Labelled photos from "Real-Time-Road-Condition-Detection-Using-Dashcam-Video", an image-classification folder in CabuleaVictorAndrei/Real-Time-Road-Condition-Detection-Using-Dashcam-Video. The possible labels are: clear, snowy, wet.

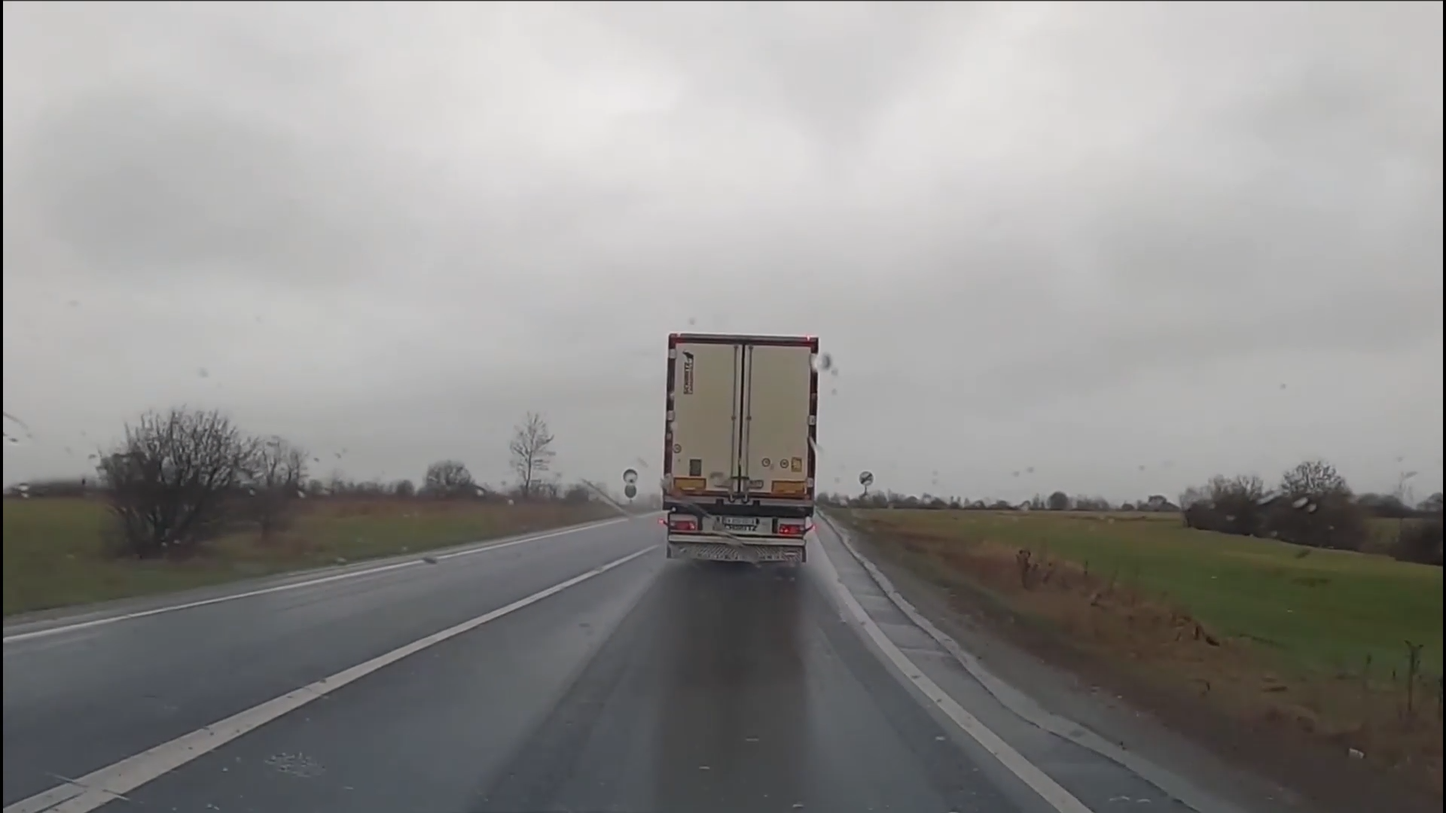
Label: wet

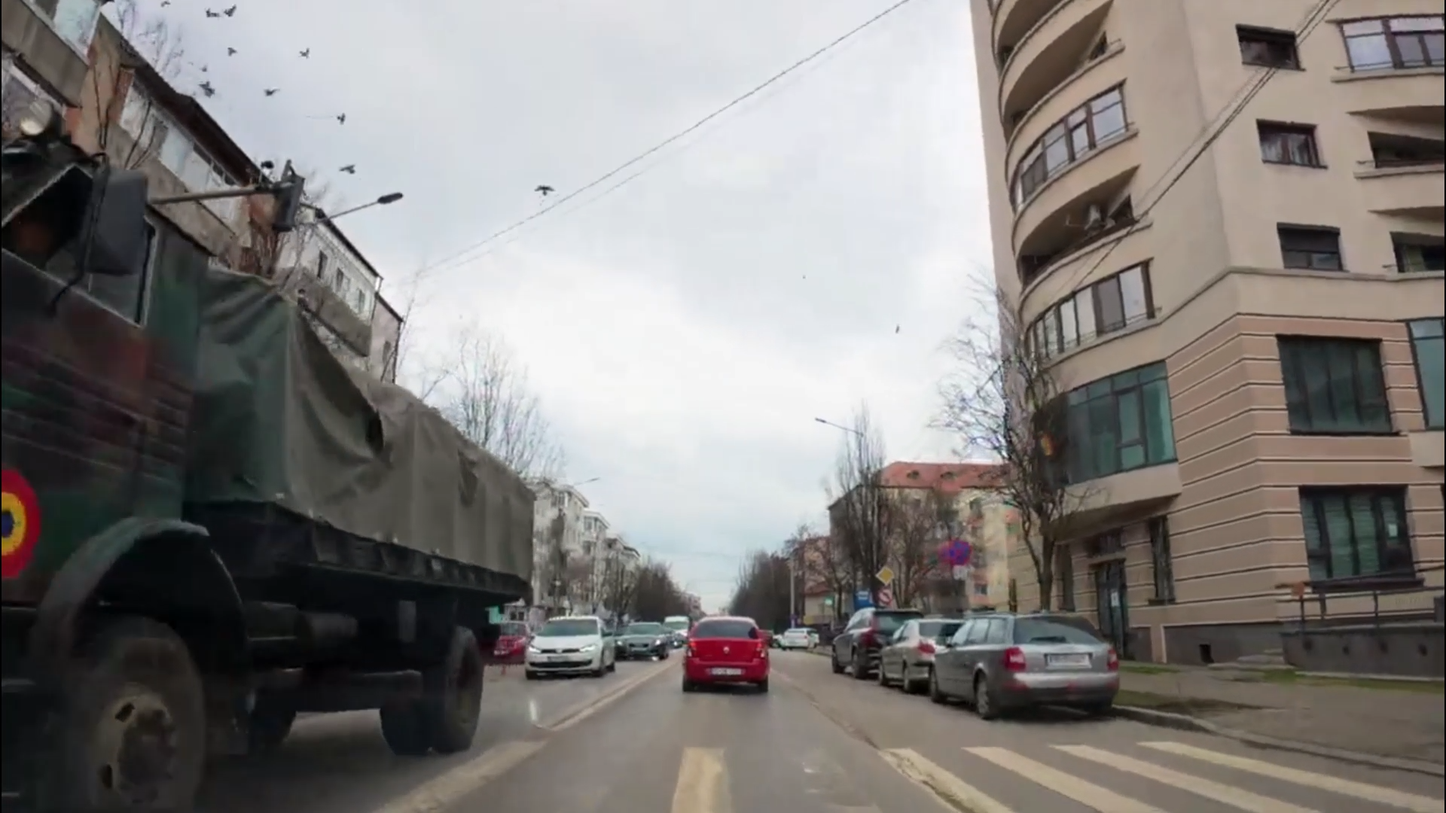
Label: clear

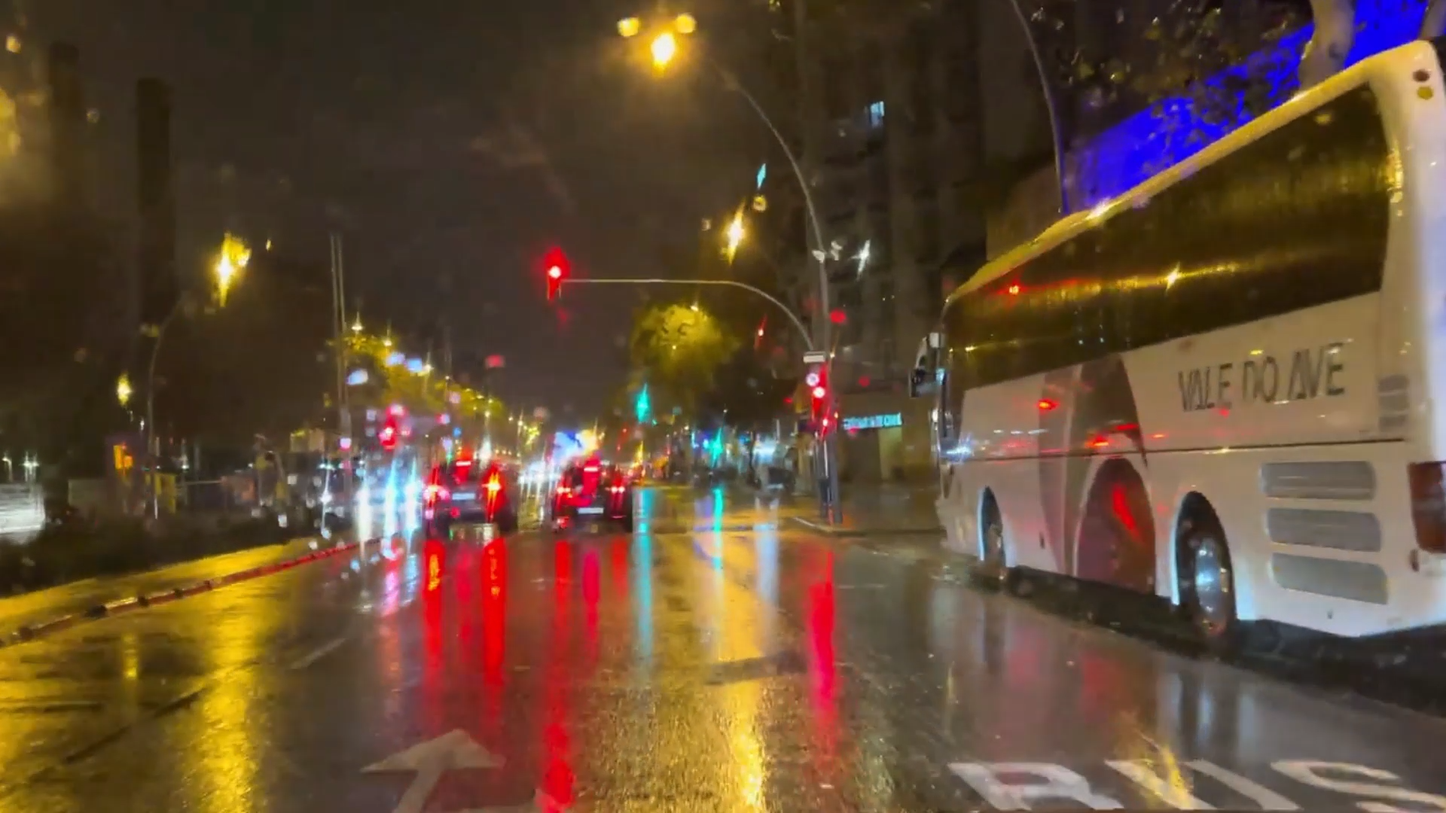
Label: wet

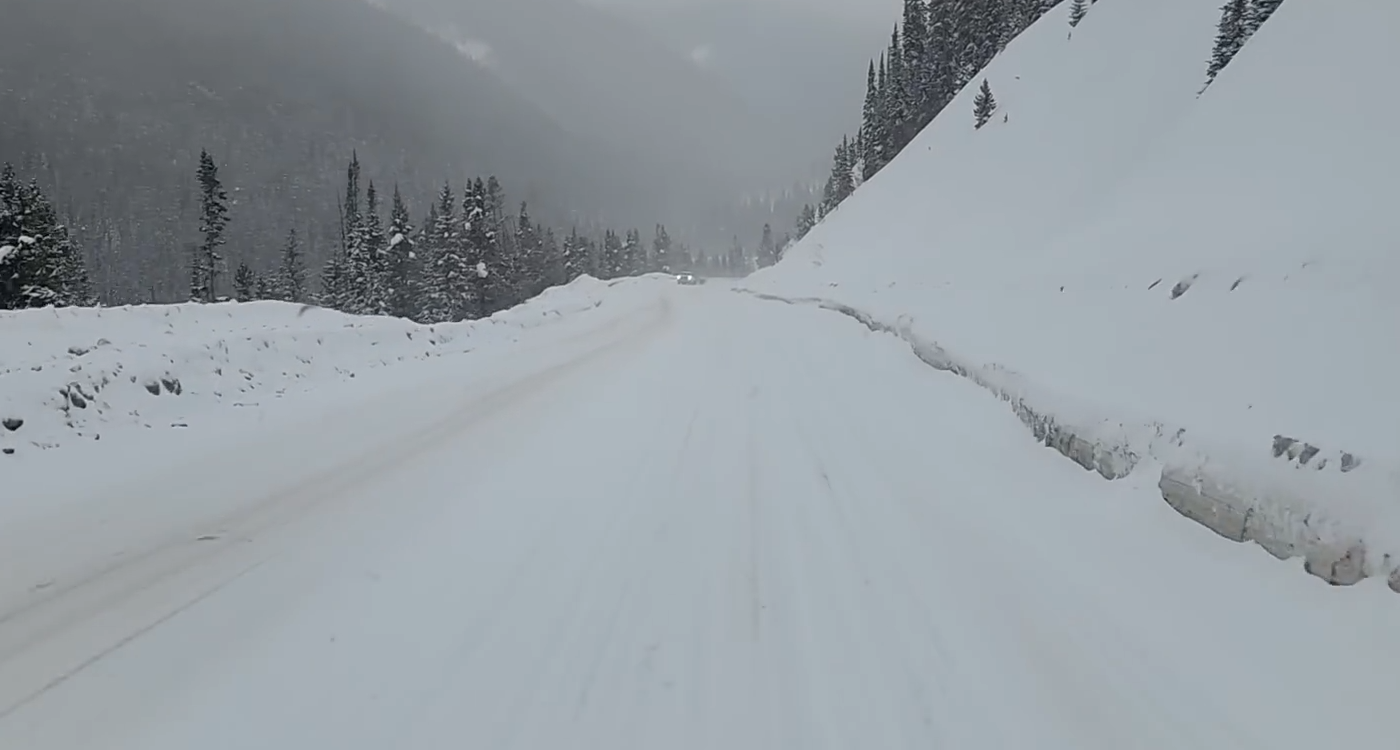
Label: snowy

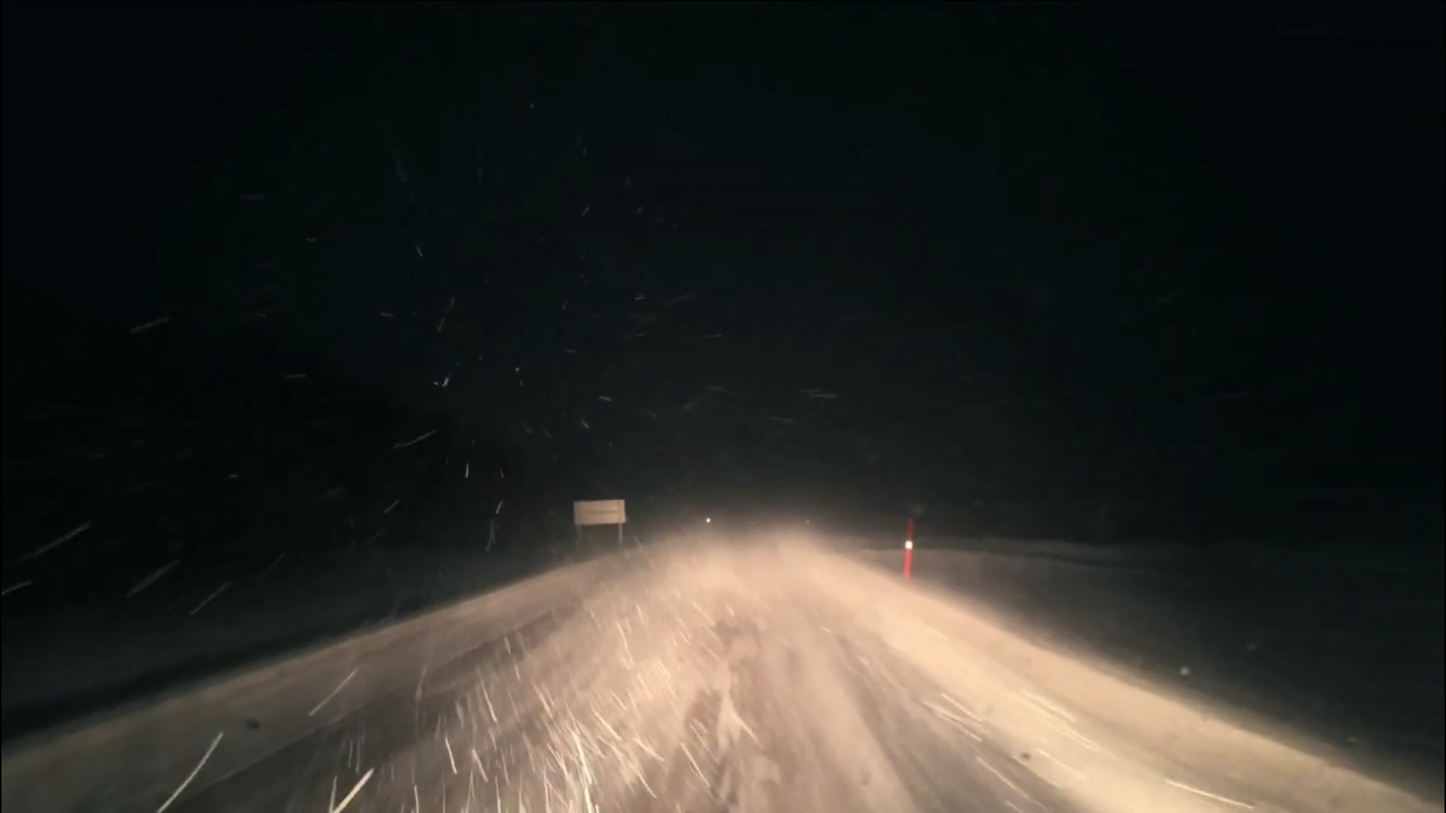
Label: snowy

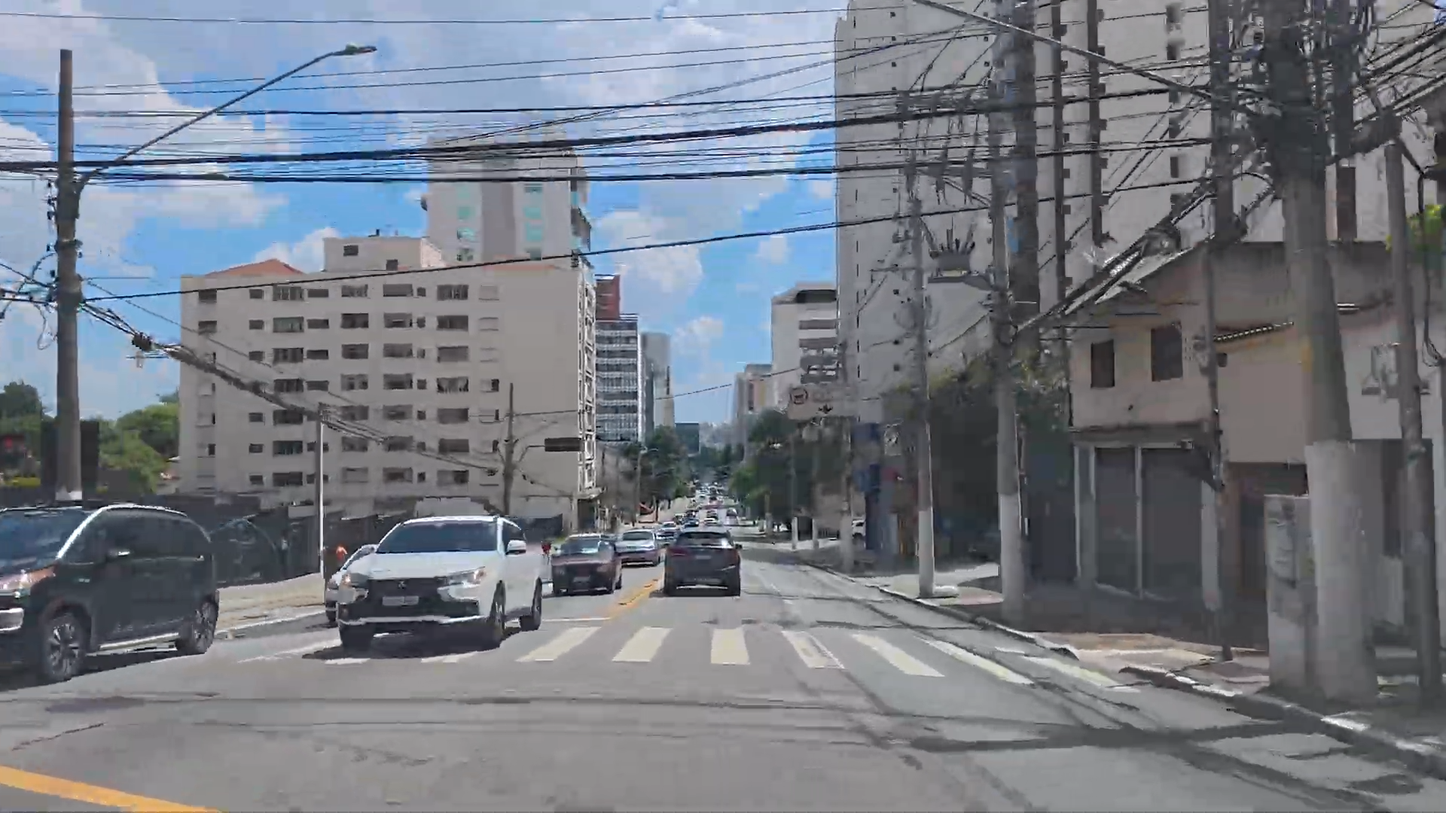
Label: clear
